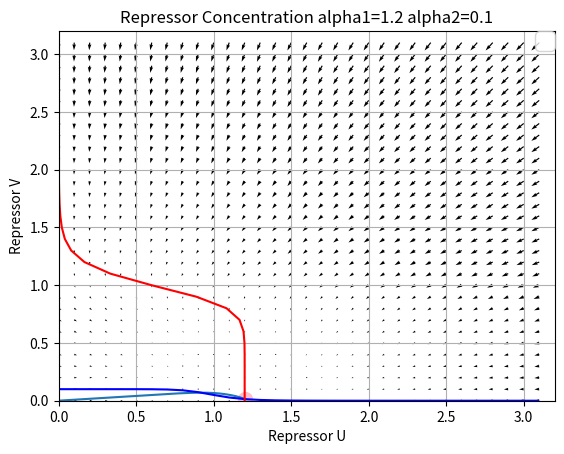

Python code for this plot: (Note: this script raises an exception after producing the figure.)
import numpy as np
import matplotlib.pyplot as plt
import scipy.integrate as integrate
import random

alpha1 = 1.2
alpha2 = 0.1
beta = 10
gamma = 10

def du(u, v):
    return alpha1/(1+ v ** beta) -u

def dv(u, v):
    return alpha2/(1+ u ** gamma) -v
def vector(state, t):
    u, v = state
    nextu = du(u, v)
    nextv = dv(u, v)
    return nextu, nextv

#初期値は不安定固定点

u0 = 0 + random.uniform(0, 0.001)
v0 = 0 + random.uniform(0, 0.001)

t = np.arange(0.0, 10.0, 0.01)
v = integrate.odeint(vector, [u0, v0], t)

u_vec = v[:,0]
v_vec = v[:,1]

plt.figure()
plt.plot(u_vec, v_vec)
plt.xlabel("Repressor U")
plt.ylabel("Repressor V")
plt.title(f"Repressor Concentration alpha1={alpha1} alpha2={alpha2}")

#作図範囲を設定するパラメータ
p = 2.0

umax, umin = u_vec.max() + p, v_vec.min()- p
vmax, vmin = u_vec.max() + p, v_vec.min() - p

U, V = np.meshgrid(np.arange(umin, vmax, 0.1), np.arange(umin, vmax, 0.1))

dU = du(U, V)
dV = dv(U, V)

plt.quiver(U, V, dU, dV)
plt.scatter(u_vec[-1], v_vec[-1], color="pink", s= 100)
plt.contour(U, V, dV, levels=[0], colors="Blue")
plt.contour(U, V, dU, levels=[0], colors="Red")
plt.xlim([0, umax])
plt.ylim([0, vmax])
plt.legend(bbox_to_anchor=(1, 1), loc='upper right', borderaxespad=0, fontsize=18
)
plt.grid()
plt.savefig(f'image/a1-{alpha1}_a2-{alpha2}_b-{beta}_g-{gamma}.png')
#plt.show()